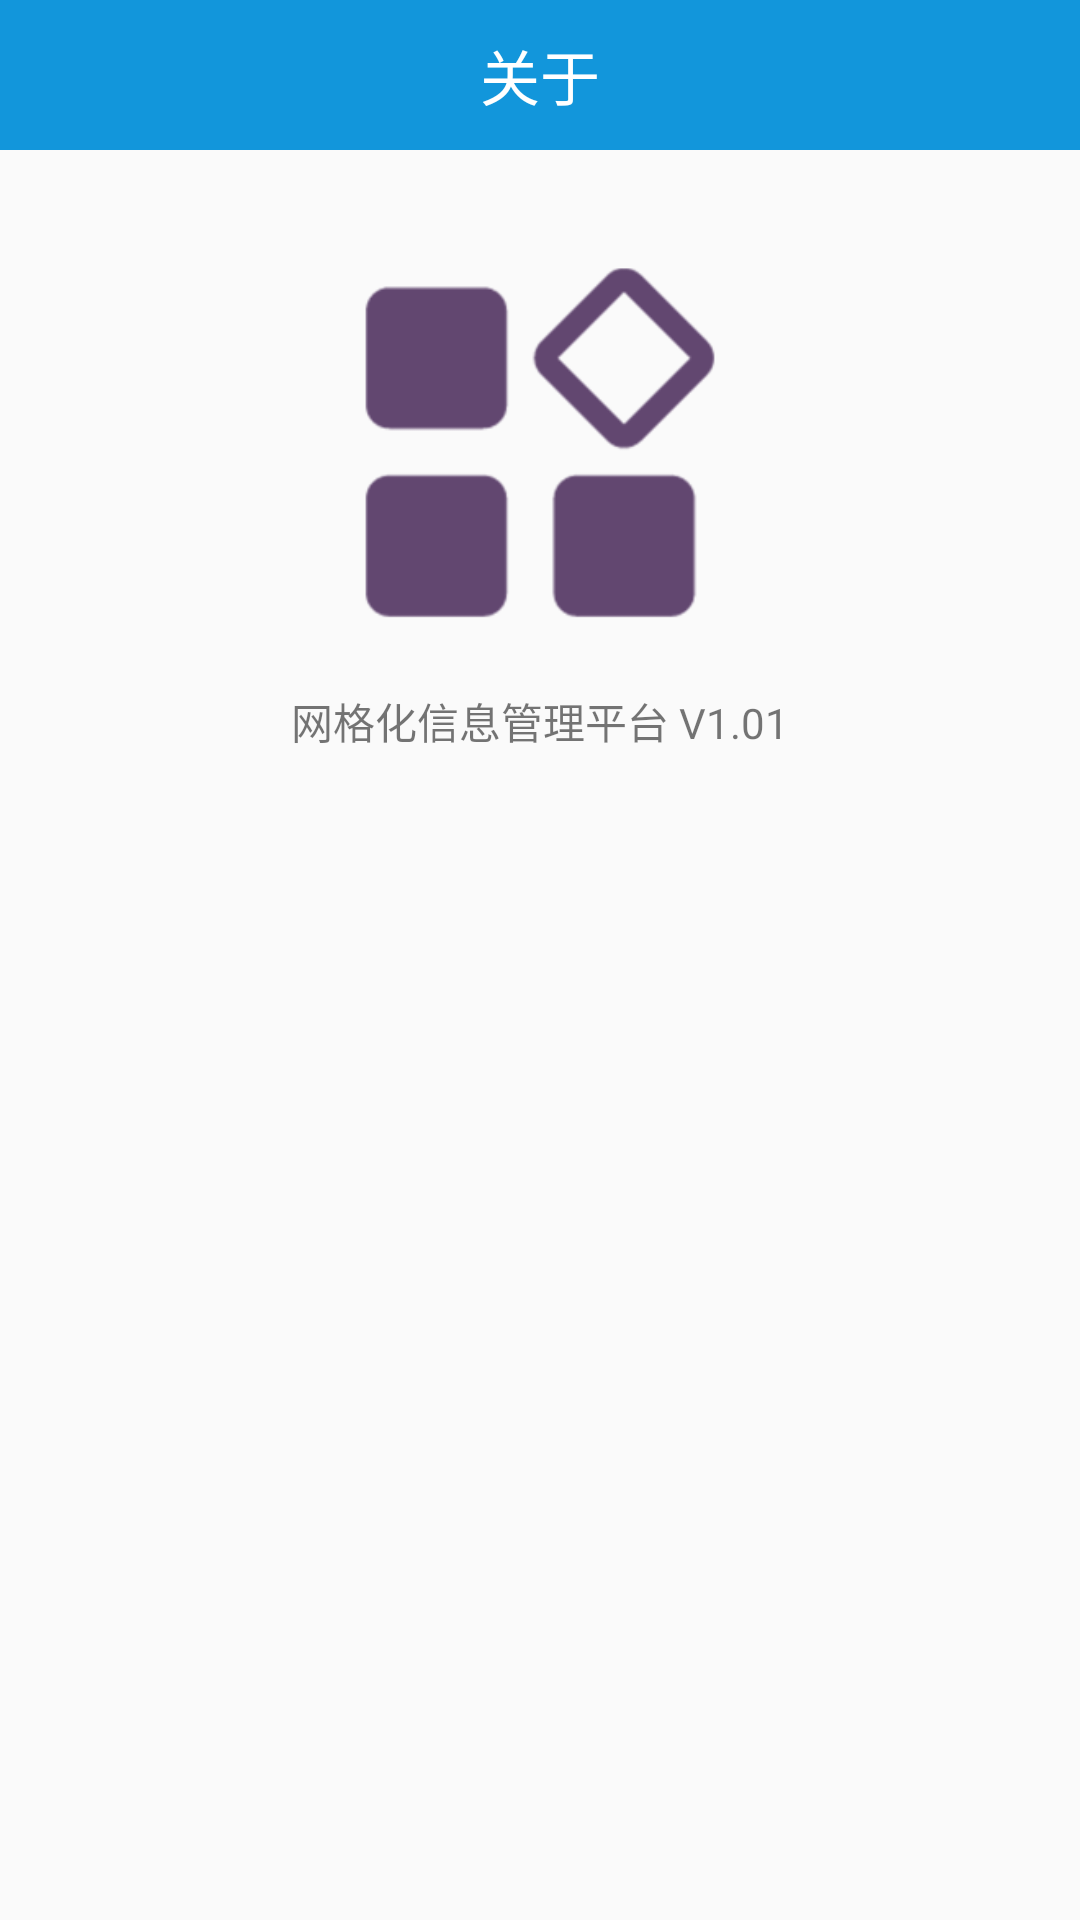

Android layout source for this screen:
<!-- AndroidManifest.xml: application theme AppTheme -->
<!-- res/layout/activity_about.xml -->
<?xml version="1.0" encoding="utf-8"?>

<android.support.constraint.ConstraintLayout xmlns:android="http://schemas.android.com/apk/res/android"
    xmlns:app="http://schemas.android.com/apk/res-auto"
    xmlns:tools="http://schemas.android.com/tools"
    android:layout_width="match_parent"
    android:layout_height="match_parent"
    tools:context=".AboutActivity">

    <android.support.design.widget.AppBarLayout
        android:id="@+id/appBarLayout2"
        android:layout_width="match_parent"
        android:layout_height="50dp"
        app:layout_constraintEnd_toEndOf="parent"
        app:layout_constraintStart_toStartOf="parent"
        app:layout_constraintTop_toTopOf="parent">

        <RelativeLayout
            android:layout_width="match_parent"
            android:layout_height="50dp"
            android:background="@color/colorPrimary"
            android:orientation="vertical">

            <ImageView
                android:id="@+id/back_about"
                android:layout_width="wrap_content"
                android:layout_height="wrap_content"
                android:layout_centerVertical="true"
                android:paddingLeft="12dp"
                android:src="@drawable/ic_back" />

            <TextView
                android:layout_width="wrap_content"
                android:layout_height="wrap_content"
                android:layout_centerInParent="true"
                android:text="关于"
                android:textColor="#ffffff"
                android:textSize="20sp" />

        </RelativeLayout>

    </android.support.design.widget.AppBarLayout>

    <ImageView
        android:id="@+id/imageView"
        android:layout_width="144dp"
        android:layout_height="144dp"
        android:layout_marginStart="8dp"
        android:layout_marginTop="28dp"
        android:layout_marginEnd="8dp"
        android:src="@drawable/homeplant"
        app:layout_constraintEnd_toEndOf="parent"
        app:layout_constraintStart_toStartOf="parent"
        app:layout_constraintTop_toBottomOf="@+id/appBarLayout2" />

    <TextView
        android:layout_width="wrap_content"
        android:layout_height="wrap_content"
        android:layout_marginStart="8dp"
        android:layout_marginTop="8dp"
        android:layout_marginEnd="8dp"
        android:paddingBottom="18dp"
        android:text="网格化信息管理平台 V1.01"
        app:layout_constraintEnd_toEndOf="parent"
        app:layout_constraintStart_toStartOf="parent"
        app:layout_constraintTop_toBottomOf="@+id/imageView" />

</android.support.constraint.ConstraintLayout>
<!-- resources referenced by this layout -->
<resources>
  <color name="colorPrimary">#1296db</color>
  <!-- drawable homeplant: png bitmap (drawable, 22599 bytes) -->
  <style name="AppTheme" parent="Theme.AppCompat.Light.NoActionBar">
          
          <item name="colorPrimary">@color/colorPrimary</item>
          <item name="colorPrimaryDark">@color/colorPrimaryDark</item>
          <item name="colorAccent">@color/colorAccent</item>
      </style>
  <color name="colorPrimaryDark">#1296db</color>
  <color name="colorAccent">#1296db</color>
</resources>
